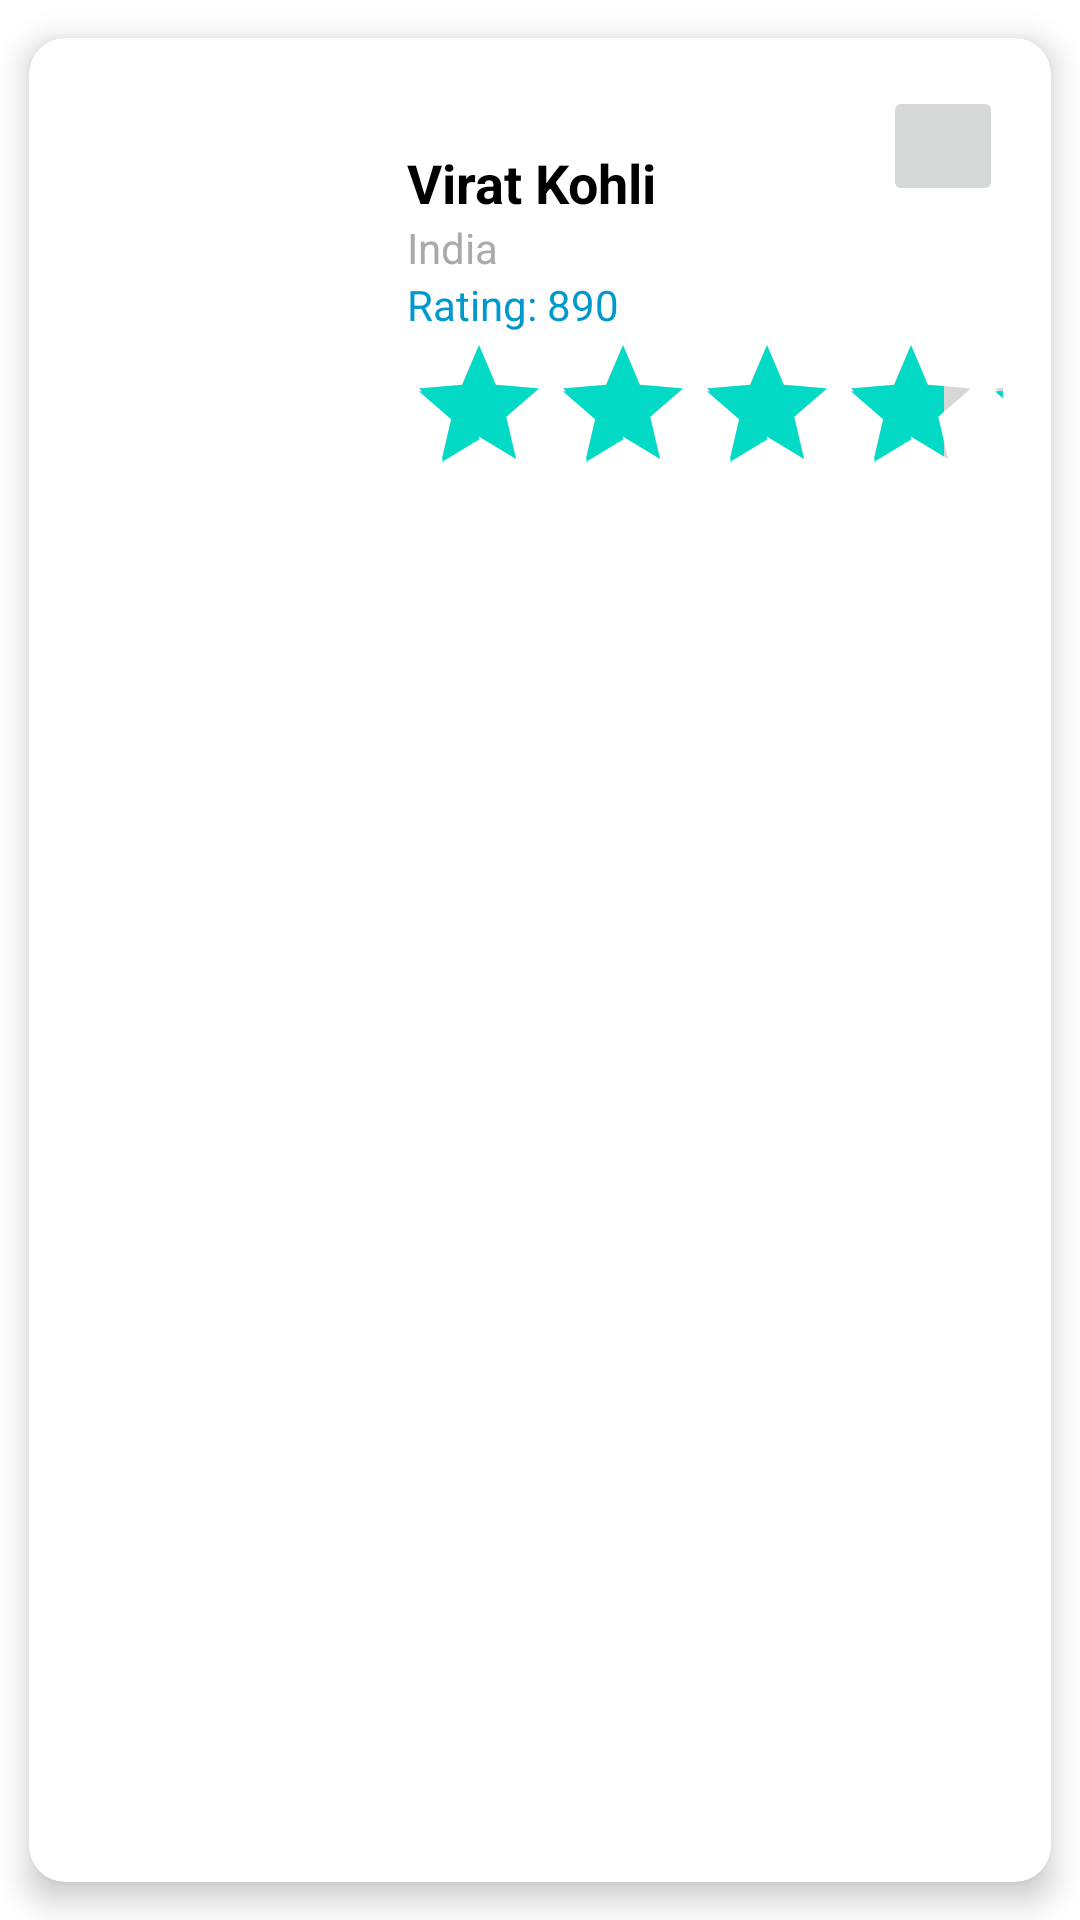

The Android layout XML behind this screen, and the referenced resources:
<!-- AndroidManifest.xml: application theme Theme.ProductDownloader -->
<!-- res/layout/card_view_item_cricketer.xml -->
<?xml version="1.0" encoding="utf-8"?>
<androidx.cardview.widget.CardView xmlns:android="http://schemas.android.com/apk/res/android"
    android:layout_width="match_parent"
    android:layout_height="wrap_content"
    xmlns:app="http://schemas.android.com/apk/res-auto"
    android:layout_marginBottom="8dp"
    android:layout_marginHorizontal="4dp"
    app:cardCornerRadius="12dp"
    app:cardElevation="6dp"
    app:cardUseCompatPadding="true">

    <LinearLayout
        android:layout_width="match_parent"
        android:layout_height="wrap_content"
        android:orientation="horizontal"
        android:padding="16dp">

        <LinearLayout
            android:layout_width="wrap_content"
            android:layout_height="wrap_content"
            >
            <ImageView
                android:id="@+id/logo"
                android:layout_width="100dp"
                android:layout_height="100dp"
                android:src="@drawable/ic_launcher_background"
                />
        </LinearLayout>

        <LinearLayout
            android:layout_width="wrap_content"
            android:layout_height="wrap_content"
            android:orientation="vertical"
            android:layout_marginStart="10dp"
            >
            <LinearLayout
                android:layout_width="match_parent"
                android:layout_height="wrap_content"
                android:orientation="horizontal"
                >
                <TextView
                    android:layout_weight="1"
                    android:id="@+id/tvName"
                    android:layout_width="wrap_content"
                    android:layout_height="wrap_content"
                    android:text="Virat Kohli"
                    android:textSize="18sp"
                    android:textStyle="bold"
                    android:layout_marginTop="20dp"
                    android:textColor="@android:color/black" />
                <ImageButton
                    android:layout_width="40dp"
                    android:layout_height="40dp"
                    android:src="@drawable/play"
                    android:scaleType="fitCenter"
                    android:clickable="true"
                    android:focusable="true"
                    />
            </LinearLayout>
            <TextView
                android:id="@+id/tvCountry"
                android:layout_width="wrap_content"
                android:layout_height="wrap_content"
                android:text="India"
                android:textSize="14sp"
                android:textColor="@android:color/darker_gray" />

            <TextView
                android:id="@+id/tvRating"
                android:layout_width="wrap_content"
                android:layout_height="wrap_content"
                android:text="Rating: 890"
                android:textSize="14sp"
                android:textColor="@android:color/holo_blue_dark" />
            <RatingBar
                android:id="@+id/rating"
                android:layout_width="wrap_content"
                android:layout_height="wrap_content"
                android:numStars="5"
                android:rating="4.5"
                android:stepSize="0.5"
                />
        </LinearLayout>
    </LinearLayout>
</androidx.cardview.widget.CardView>
<!-- resources referenced by this layout -->
<resources>
  <style name="Theme.ProductDownloader" parent="Theme.MaterialComponents.DayNight.NoActionBar">
          <item name="colorPrimary">@color/primary</item>
          <item name="colorPrimaryVariant">@color/primaryVariant</item>
          <item name="colorSecondary">@color/secondary</item>
          <item name="android:statusBarColor">?attr/colorPrimaryVariant</item>
      </style>
  <color name="primary">#6200EE</color>
  <color name="primaryVariant">#3700B3</color>
  <color name="secondary">#03DAC6</color>
</resources>
